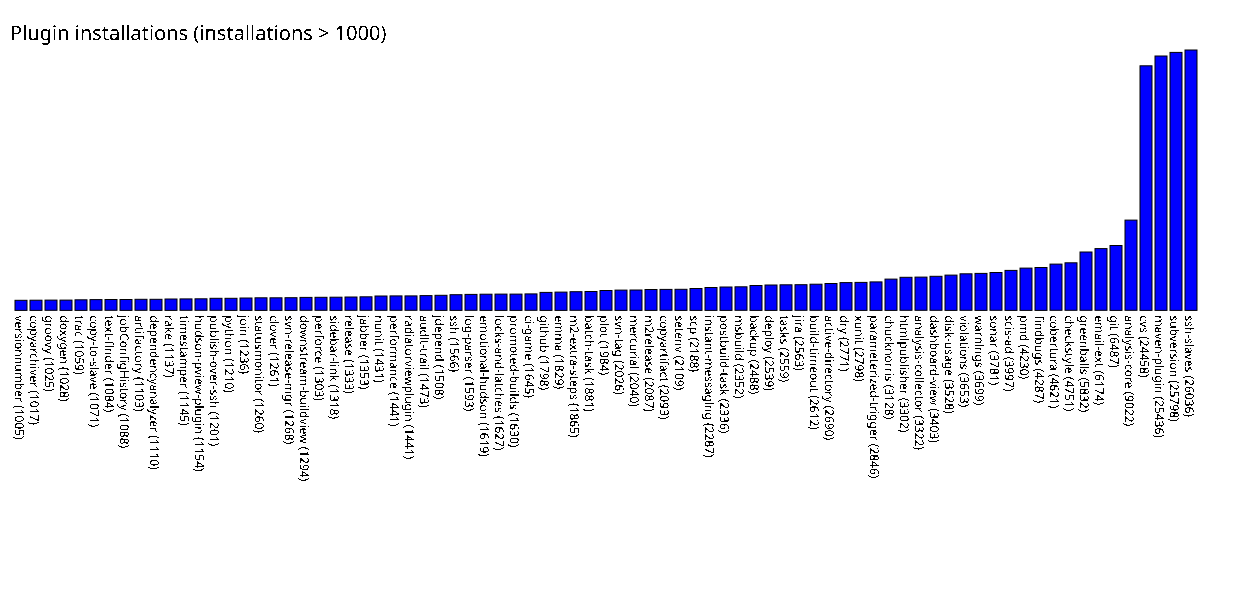

Data behind this chart, as committed beside it:
versionnumber, 1005
copyarchiver, 1017
groovy, 1025
doxygen, 1028
trac, 1059
copy-to-slave, 1071
text-finder, 1084
jobConfigHistory, 1088
artifactory, 1103
dependencyanalyzer, 1110
rake, 1137
timestamper, 1145
hudson-pview-plugin, 1154
publish-over-ssh, 1201
python, 1210
join, 1236
statusmonitor, 1260
clover, 1261
svn-release-mgr, 1268
downstream-buildview, 1294
perforce, 1303
sidebar-link, 1318
release, 1333
jabber, 1353
nunit, 1431
performance, 1441
radiatorviewplugin, 1441
audit-trail, 1473
jdepend, 1508
ssh, 1566
log-parser, 1593
emotional-hudson, 1619
locks-and-latches, 1627
promoted-builds, 1630
ci-game, 1645
github, 1798
emma, 1829
m2-extra-steps, 1865
batch-task, 1881
plot, 1984
svn-tag, 2026
mercurial, 2040
m2release, 2087
copyartifact, 2093
setenv, 2109
scp, 2188
instant-messaging, 2287
postbuild-task, 2336
msbuild, 2352
backup, 2488
deploy, 2539
tasks, 2559
jira, 2563
build-timeout, 2612
active-directory, 2690
dry, 2771
xunit, 2798
parameterized-trigger, 2846
chucknorris, 3128
htmlpublisher, 3302
analysis-collector, 3322
... 18 more rows
